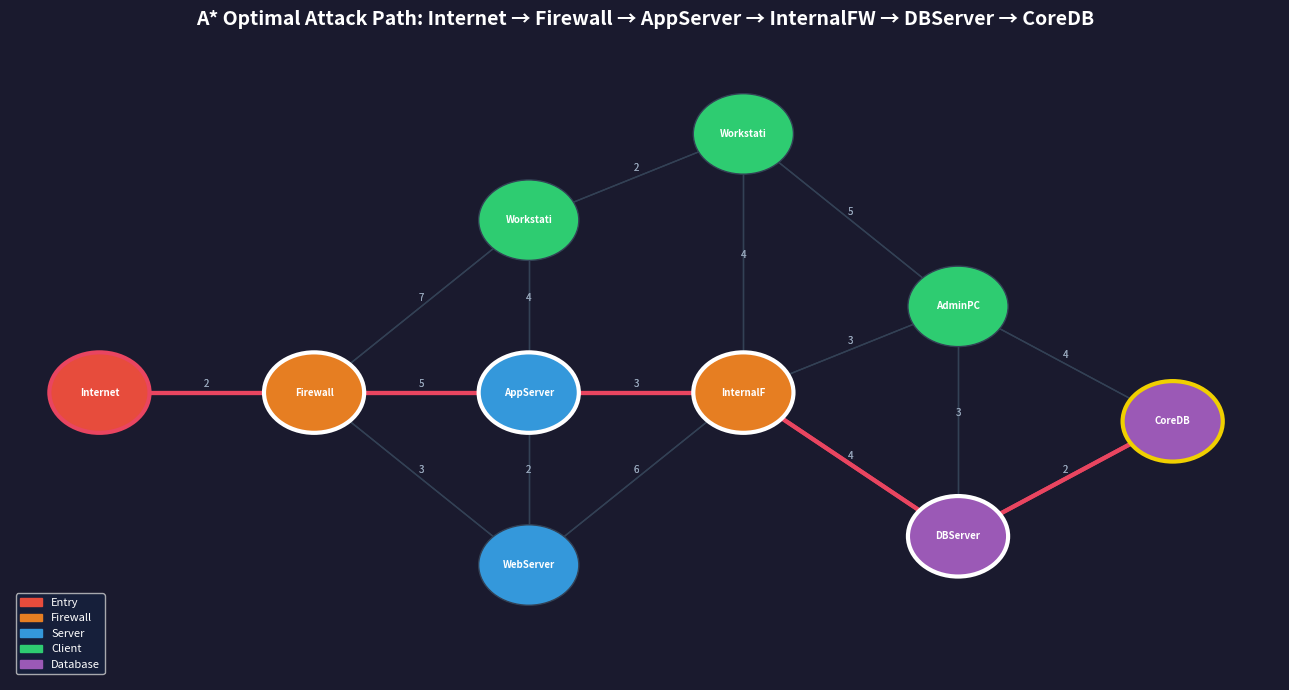

This figure's Python source:
# All libraries used are part of Python standard library — no pip installs needed
import heapq, time, math, random
from collections import deque
print("✅ Libraries imported successfully")


# ── Node metadata: name → (type, canvas_x, canvas_y) ──
NODE_INFO = {
    "Internet":    ("Entry",    100, 300),
    "Firewall":    ("Firewall", 220, 300),
    "WebServer":   ("Server",   340, 180),
    "AppServer":   ("Server",   340, 300),
    "Workstation1":("Client",   340, 420),
    "Workstation2":("Client",   460, 480),
    "InternalFW":  ("Firewall", 460, 300),
    "DBServer":    ("Database", 580, 200),
    "AdminPC":     ("Client",   580, 360),
    "CoreDB":      ("Database", 700, 280),
}

# ── Weighted adjacency list: node → [(neighbor, cost)] ──
GRAPH = {
    "Internet":    [("Firewall", 2)],
    "Firewall":    [("Internet", 2), ("WebServer", 3), ("AppServer", 5), ("Workstation1", 7)],
    "WebServer":   [("Firewall", 3), ("AppServer", 2), ("InternalFW", 6)],
    "AppServer":   [("Firewall", 5), ("WebServer", 2), ("InternalFW", 3), ("Workstation1", 4)],
    "Workstation1":[("Firewall", 7), ("AppServer", 4), ("Workstation2", 2)],
    "Workstation2":[("Workstation1", 2), ("AdminPC", 5), ("InternalFW", 4)],
    "InternalFW":  [("WebServer", 6), ("AppServer", 3), ("Workstation2", 4), ("DBServer", 4), ("AdminPC", 3)],
    "DBServer":    [("InternalFW", 4), ("CoreDB", 2), ("AdminPC", 3)],
    "AdminPC":     [("InternalFW", 3), ("DBServer", 3), ("Workstation2", 5), ("CoreDB", 4)],
    "CoreDB":      [("DBServer", 2), ("AdminPC", 4)],
}

START = "Internet"
GOAL  = "CoreDB"

print(f"✅ Graph loaded: {len(GRAPH)} nodes, Start={START}, Goal={GOAL}")


def path_cost(path, graph):
    cost = 0
    for i in range(len(path) - 1):
        for nb, w in graph.get(path[i], []):
            if nb == path[i+1]:
                cost += w; break
    return cost
print("✅ Helpers ready")


def bfs(graph, start, goal):
    t0 = time.perf_counter()
    queue = deque([[start]])
    visited = {start}
    nodes_expanded = 0
    while queue:
        path = queue.popleft()
        node = path[-1]
        nodes_expanded += 1
        if node == goal:
            return path, path_cost(path, graph), nodes_expanded, (time.perf_counter()-t0)*1000
        for neighbor, _ in graph.get(node, []):
            if neighbor not in visited:
                visited.add(neighbor)
                queue.append(path + [neighbor])
    return [], 0, nodes_expanded, (time.perf_counter()-t0)*1000

def dfs(graph, start, goal):
    t0 = time.perf_counter()
    stack = [[start]]
    visited = set()
    nodes_expanded = 0
    while stack:
        path = stack.pop()
        node = path[-1]
        if node in visited: continue
        visited.add(node); nodes_expanded += 1
        if node == goal:
            return path, path_cost(path, graph), nodes_expanded, (time.perf_counter()-t0)*1000
        for neighbor, _ in reversed(graph.get(node, [])):
            if neighbor not in visited:
                stack.append(path + [neighbor])
    return [], 0, nodes_expanded, (time.perf_counter()-t0)*1000

# Test
print("BFS:", bfs(GRAPH, START, GOAL)[:3])
print("DFS:", dfs(GRAPH, START, GOAL)[:3])


def ucs(graph, start, goal):
    t0 = time.perf_counter()
    heap = [(0, start, [start])]
    visited = {}
    nodes_expanded = 0
    while heap:
        cost, node, path = heapq.heappop(heap)
        if node in visited: continue
        visited[node] = cost; nodes_expanded += 1
        if node == goal:
            return path, cost, nodes_expanded, (time.perf_counter()-t0)*1000
        for neighbor, w in graph.get(node, []):
            if neighbor not in visited:
                heapq.heappush(heap, (cost+w, neighbor, path+[neighbor]))
    return [], 0, nodes_expanded, (time.perf_counter()-t0)*1000

def heuristic(node, goal, node_info):
    x1,y1 = node_info[node][1], node_info[node][2]
    x2,y2 = node_info[goal][1],  node_info[goal][2]
    return math.sqrt((x2-x1)**2 + (y2-y1)**2) / 80

def astar(graph, start, goal, node_info):
    t0 = time.perf_counter()
    h = lambda n: heuristic(n, goal, node_info)
    heap = [(h(start), 0, start, [start])]
    g_score = {start: 0}
    nodes_expanded = 0
    while heap:
        f, g, node, path = heapq.heappop(heap)
        nodes_expanded += 1
        if node == goal:
            return path, g, nodes_expanded, (time.perf_counter()-t0)*1000
        for neighbor, w in graph.get(node, []):
            tg = g + w
            if tg < g_score.get(neighbor, float('inf')):
                g_score[neighbor] = tg
                heapq.heappush(heap, (tg+h(neighbor), tg, neighbor, path+[neighbor]))
    return [], 0, nodes_expanded, (time.perf_counter()-t0)*1000

print("UCS:", ucs(GRAPH, START, GOAL)[:3])
print("A*: ", astar(GRAPH, START, GOAL, NODE_INFO)[:3])


def hill_climbing(graph, start, goal, node_info):
    t0 = time.perf_counter()
    current = start
    path = [current]
    visited = {current}
    nodes_expanded = 0
    h = lambda n: heuristic(n, goal, node_info)

    while current != goal:
        neighbors = [(h(nb), nb) for nb, _ in graph.get(current, []) if nb not in visited]
        nodes_expanded += 1
        if not neighbors:
            path.append(f"[STUCK@{current}]"); break
        neighbors.sort()
        best_h, best_nb = neighbors[0]
        if best_h >= h(current):
            path.append(f"[STUCK@{current}]"); break
        current = best_nb
        path.append(current); visited.add(current)

    elapsed = (time.perf_counter()-t0)*1000
    clean = [n for n in path if not n.startswith("[")]
    return path, path_cost(clean, graph), nodes_expanded, elapsed

result = hill_climbing(GRAPH, START, GOAL, NODE_INFO)
print("Hill Climbing path:", result[0])
print("Stuck?" , any(str(p).startswith("[STUCK") for p in result[0]))


def minimax(graph, node, depth, is_max, goal, node_info, visited=None):
    if visited is None: visited = set()
    h = lambda n: -heuristic(n, goal, node_info)
    if node == goal or depth == 0 or node in visited:
        return h(node), node
    visited = visited | {node}
    neighbors = [nb for nb,_ in graph.get(node,[])]
    if not neighbors: return h(node), node
    if is_max:
        best, bn = float('-inf'), None
        for nb in neighbors:
            v,_ = minimax(graph,nb,depth-1,False,goal,node_info,visited)
            if v>best: best,bn=v,nb
        return best,bn
    else:
        best, bn = float('inf'), None
        for nb in neighbors:
            v,_ = minimax(graph,nb,depth-1,True,goal,node_info,visited)
            if v<best: best,bn=v,nb
        return best,bn

def alphabeta(graph, node, depth, alpha, beta, is_max, goal, node_info, visited=None):
    if visited is None: visited = set()
    h = lambda n: -heuristic(n, goal, node_info)
    if node == goal or depth == 0 or node in visited:
        return h(node), node
    visited = visited | {node}
    neighbors = [nb for nb,_ in graph.get(node,[])]
    if not neighbors: return h(node), node
    if is_max:
        best, bn = float('-inf'), None
        for nb in neighbors:
            v,_ = alphabeta(graph,nb,depth-1,alpha,beta,False,goal,node_info,visited)
            if v>best: best,bn=v,nb
            alpha = max(alpha,best)
            if beta<=alpha: break
        return best,bn
    else:
        best, bn = float('inf'), None
        for nb in neighbors:
            v,_ = alphabeta(graph,nb,depth-1,alpha,beta,True,goal,node_info,visited)
            if v<best: best,bn=v,nb
            beta = min(beta,best)
            if beta<=alpha: break
        return best,bn

def run_minimax_path(graph, start, goal, node_info, use_alphabeta=False):
    t0 = time.perf_counter()
    path=[start]; visited=set(); nodes_expanded=0; current=start; DEPTH=4
    while current!=goal and len(path)<25:
        visited.add(current); nodes_expanded+=1
        neighbors=[nb for nb,_ in graph.get(current,[]) if nb not in visited]
        if not neighbors: break
        if use_alphabeta:
            _,best=alphabeta(graph,current,DEPTH,float('-inf'),float('inf'),True,goal,node_info,visited.copy())
        else:
            _,best=minimax(graph,current,DEPTH,True,goal,node_info,visited.copy())
        if best is None or best in visited:
            best=min(neighbors, key=lambda n: heuristic(n,goal,node_info))
        path.append(best); current=best
    elapsed=(time.perf_counter()-t0)*1000
    return path, path_cost(path,graph), nodes_expanded, elapsed

print("Minimax   :", run_minimax_path(GRAPH,START,GOAL,NODE_INFO,False)[:2])
print("Alpha-Beta:", run_minimax_path(GRAPH,START,GOAL,NODE_INFO,True)[:2])


results = {
    "BFS":          bfs(GRAPH, START, GOAL),
    "DFS":          dfs(GRAPH, START, GOAL),
    "UCS":          ucs(GRAPH, START, GOAL),
    "A*":           astar(GRAPH, START, GOAL, NODE_INFO),
    "Hill Climbing":hill_climbing(GRAPH, START, GOAL, NODE_INFO),
    "Minimax":      run_minimax_path(GRAPH, START, GOAL, NODE_INFO, False),
    "Alpha-Beta":   run_minimax_path(GRAPH, START, GOAL, NODE_INFO, True),
}

print(f"\n{'='*100}")
print(f"{'Algorithm':<16} {'Discovered Path':<50} {'Cost':>6} {'Nodes':>7} {'Time(ms)':>10}")
print(f"{'='*100}")
for algo, (path, cost, exp, ms) in results.items():
    clean_path = [p for p in path if not str(p).startswith("[")]
    ps = " → ".join(clean_path)
    if len(ps)>48: ps=ps[:45]+"..."
    print(f"{algo:<16} {ps:<50} {cost:>6.1f} {exp:>7} {ms:>10.3f}")
print(f"{'='*100}")


import matplotlib.pyplot as plt
import matplotlib.patches as mpatches

NODE_COLORS_MPL = {
    "Entry":"#e74c3c","Firewall":"#e67e22",
    "Server":"#3498db","Client":"#2ecc71","Database":"#9b59b6"
}

def draw_network(highlight_path=None, title="Network Topology"):
    fig, ax = plt.subplots(figsize=(13, 7))
    ax.set_facecolor("#0f3460"); fig.patch.set_facecolor("#1a1a2e")
    ax.set_title(title, color="white", fontsize=14, fontweight="bold")
    ax.axis("off")

    hp_edges = set()
    if highlight_path:
        valid = [n for n in highlight_path if not str(n).startswith("[")]
        hp_edges = set(zip(valid, valid[1:]))

    for node, neighbors in GRAPH.items():
        x1,y1 = NODE_INFO[node][1], NODE_INFO[node][2]
        for nb,w in neighbors:
            x2,y2 = NODE_INFO[nb][1], NODE_INFO[nb][2]
            is_hl = (node,nb) in hp_edges or (nb,node) in hp_edges
            ax.plot([x1,x2],[y1,y2], color="#e94560" if is_hl else "#334155",
                    lw=3 if is_hl else 1, zorder=1)
            ax.text((x1+x2)/2, (y1+y2)/2+6, str(w),
                    ha="center", va="center", color="#94a3b8", fontsize=7)

    for node,(ntype,x,y) in NODE_INFO.items():
        color = NODE_COLORS_MPL.get(ntype,"#888")
        ec = "#e94560" if node==START else ("#f0d000" if node==GOAL else
              ("#ffffff" if highlight_path and node in highlight_path else "#334155"))
        lw = 3 if node in (START,GOAL) or (highlight_path and node in highlight_path) else 1
        circle = plt.Circle((x,y), 28, color=color, ec=ec, lw=lw, zorder=2)
        ax.add_patch(circle)
        ax.text(x, y, node[:9], ha="center", va="center",
                color="white", fontsize=7, fontweight="bold", zorder=3)

    patches = [mpatches.Patch(color=c, label=t) for t,c in NODE_COLORS_MPL.items()]
    ax.legend(handles=patches, loc="lower left", facecolor="#16213e",
              labelcolor="white", fontsize=8)
    ax.set_xlim(50,760); ax.set_ylim(100,550)
    plt.tight_layout(); plt.show()

astar_path = results["A*"][0]
draw_network(highlight_path=astar_path, title=f"A* Optimal Attack Path: {' → '.join(astar_path)}")
